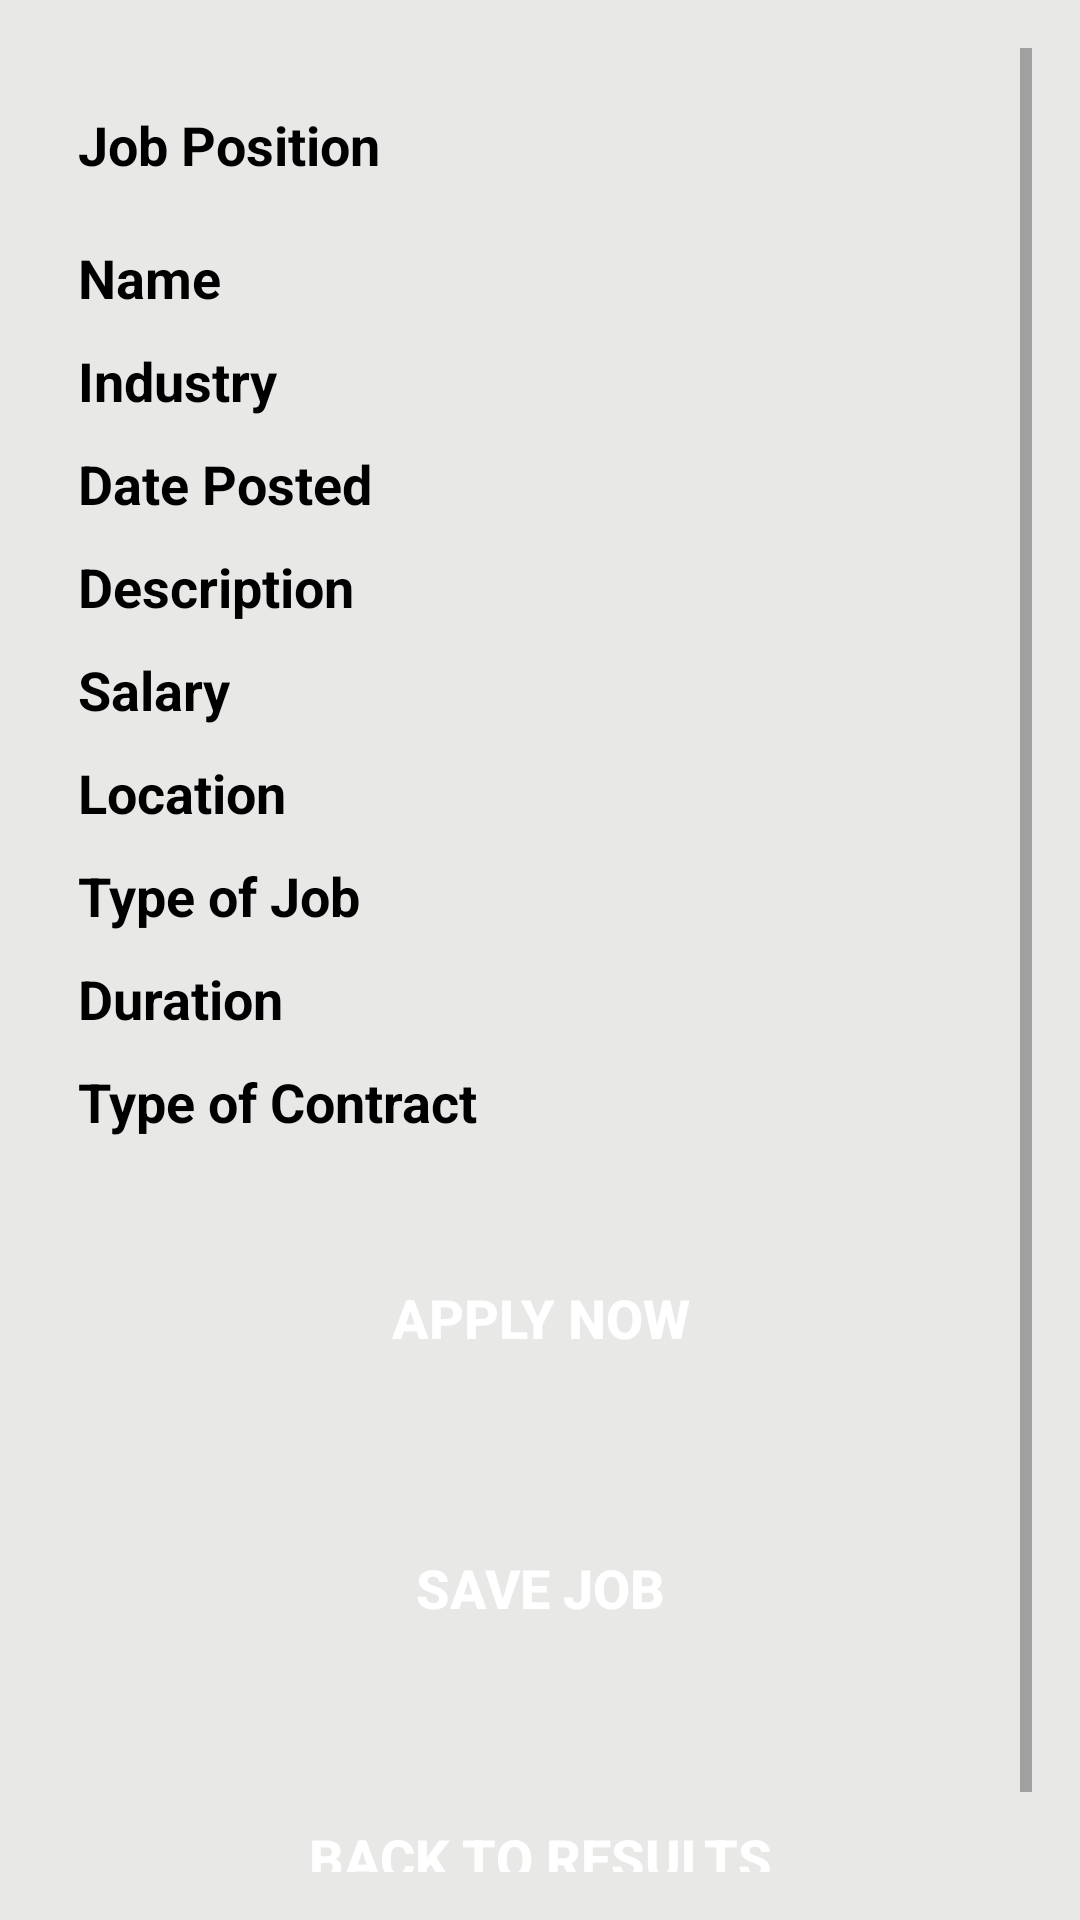

Here is an Android app screen rendered from its layout file. Give the layout XML and the strings, colors and styles it references.
<!-- AndroidManifest.xml: application theme CustomActionBarTheme -->
<!-- res/layout/activity_view_job.xml -->
<RelativeLayout xmlns:android="http://schemas.android.com/apk/res/android"
    xmlns:tools="http://schemas.android.com/tools"
    android:layout_width="match_parent"
    android:layout_height="match_parent"
    android:fillViewport="true"
    android:background="@color/background_layout"
    tools:context=".ViewJob">
    <ScrollView
        xmlns:android="http://schemas.android.com/apk/res/android"
        xmlns:tools="http://schemas.android.com/tools"
        android:layout_width="match_parent"
        android:layout_height="wrap_content"
        android:id="@+id/scroll"
        android:paddingLeft="@dimen/activity_horizontal_margin"
        android:paddingRight="@dimen/activity_horizontal_margin"
        android:paddingTop="@dimen/activity_vertical_margin"
        android:paddingBottom="@dimen/activity_vertical_margin">
        <RelativeLayout xmlns:android="http://schemas.android.com/apk/res/android"
            xmlns:tools="http://schemas.android.com/tools"
            android:layout_width="match_parent"
            android:layout_height="wrap_content">

            <TextView android:text="@string/job_position"
                android:id="@+id/jobPosition"
                android:layout_marginTop="@dimen/margin_top_title"
                android:layout_width="match_parent"
                android:layout_height="wrap_content"
                android:gravity="start"
                android:paddingLeft="@dimen/padding_left"
                android:textColor="@color/black"
                android:textStyle="bold"
                android:textSize="@dimen/text_size"/>

            <TextView android:text="@string/name"
                android:id="@+id/companyName"
                android:layout_marginTop="@dimen/margin_top_title"
                android:layout_width="match_parent"
                android:layout_height="wrap_content"
                android:gravity="start"
                android:paddingLeft="@dimen/padding_left"
                android:layout_below="@+id/jobPosition"
                android:textColor="@color/black"
                android:textSize="@dimen/text_size"
                android:textStyle="bold"/>

            <TextView android:text="@string/industry"
                android:id="@+id/companyIndustry"
                android:layout_marginTop="@dimen/margin_top"
                android:layout_width="match_parent"
                android:layout_height="wrap_content"
                android:gravity="start"
                android:paddingLeft="@dimen/padding_left"
                android:layout_below="@+id/companyName"
                android:textColor="@color/black"
                android:textSize="@dimen/text_size"
                android:textStyle="bold"/>

            <TextView android:text="@string/date_posted"
                android:id="@+id/datePosted"
                android:layout_marginTop="@dimen/margin_top"
                android:layout_width="match_parent"
                android:layout_height="wrap_content"
                android:gravity="start"
                android:paddingLeft="@dimen/padding_left"
                android:layout_below="@+id/companyIndustry"
                android:textColor="@color/black"
                android:textSize="@dimen/text_size"
                android:textStyle="bold"/>

            <TextView android:text="@string/description"
                android:id="@+id/jobDescription"
                android:layout_marginTop="@dimen/margin_top"
                android:layout_width="match_parent"
                android:layout_height="wrap_content"
                android:gravity="start"
                android:paddingLeft="@dimen/padding_left"
                android:layout_below="@+id/datePosted"
                android:textColor="@color/black"
                android:textSize="@dimen/text_size"
                android:textStyle="bold"/>

            <TextView android:text="@string/salary"
                android:id="@+id/salary"
                android:layout_marginTop="@dimen/margin_top"
                android:layout_width="match_parent"
                android:layout_height="wrap_content"
                android:gravity="start"
                android:paddingLeft="@dimen/padding_left"
                android:layout_below="@+id/jobDescription"
                android:textColor="@color/black"
                android:textSize="@dimen/text_size"
                android:textStyle="bold"/>

            <TextView android:text="@string/location"
                android:id="@+id/jobLocation"
                android:layout_marginTop="@dimen/margin_top"
                android:layout_width="match_parent"
                android:layout_height="wrap_content"
                android:gravity="start"
                android:paddingLeft="@dimen/padding_left"
                android:layout_below="@+id/salary"
                android:textColor="@color/black"
                android:textSize="@dimen/text_size"
                android:textStyle="bold"/>

            <TextView android:text="@string/job_type"
                android:id="@+id/jobType"
                android:layout_marginTop="@dimen/margin_top"
                android:layout_width="match_parent"
                android:layout_height="wrap_content"
                android:gravity="start"
                android:paddingLeft="@dimen/padding_left"
                android:layout_below="@+id/jobLocation"
                android:textColor="@color/black"
                android:textSize="@dimen/text_size"
                android:textStyle="bold"/>

            <TextView android:text="@string/job_duration"
                android:id="@+id/jobDuration"
                android:layout_marginTop="@dimen/margin_top"
                android:layout_width="match_parent"
                android:layout_height="wrap_content"
                android:gravity="start"
                android:paddingLeft="@dimen/padding_left"
                android:layout_below="@+id/jobType"
                android:textColor="@color/black"
                android:textSize="@dimen/text_size"
                android:textStyle="bold"/>

            <TextView android:text="@string/type_of_contract"
                android:id="@+id/typeOfContract"
                android:layout_marginTop="@dimen/margin_top"
                android:layout_width="match_parent"
                android:layout_height="wrap_content"
                android:gravity="start"
                android:paddingLeft="@dimen/padding_left"
                android:layout_below="@+id/jobDuration"
                android:textColor="@color/black"
                android:textSize="@dimen/text_size"
                android:textStyle="bold"/>

            <Button
                android:text="@string/apply_button"
                android:id="@+id/applyButton"
                android:layout_marginTop="@dimen/margin_top_title"
                android:layout_below="@+id/typeOfContract"
                android:layout_width="@dimen/width_buttons"
                android:layout_height="@dimen/button_height"
                android:layout_centerHorizontal="true"
                android:onClick="applyNow"
                android:textColor="@color/white"
                android:textSize="@dimen/text_size"
                android:background="@drawable/background_color"
                android:textStyle="bold"
                />
            <Button
                android:text="@string/save_job_button"
                android:id="@+id/saveButton"
                android:layout_height="@dimen/button_height"
                android:layout_marginTop="@dimen/margin_top"
                android:layout_below="@+id/applyButton"
                android:layout_width="@dimen/width_buttons"
                android:layout_gravity="center_horizontal|center_vertical"
                android:layout_centerHorizontal="true"
                android:onClick="saveJob"
                android:textColor="@color/white"
                android:textSize="@dimen/text_size"
                android:background="@drawable/background_color"
                android:textStyle="bold"
                />

            <Button
                android:text="@string/back_button"
                android:id="@+id/backButton"
                android:layout_width="@dimen/width_buttons"
                android:layout_height="@dimen/button_height"
                android:layout_centerHorizontal="true"
                android:layout_below="@+id/saveButton"
                android:layout_margin="@dimen/margin_top"
                android:onClick="goBack"
                android:textColor="@color/white"
                android:textSize="@dimen/text_size"
                android:background="@drawable/background_color"
                android:textStyle="bold"
                />
        </RelativeLayout>
    </ScrollView>
</RelativeLayout>
<!-- resources referenced by this layout -->
<resources>
  <color name="background_layout">#e8e8e7</color>
  <color name="black">#000000</color>
  <color name="white">#ffffff</color>
  <dimen name="activity_horizontal_margin">16dp</dimen>
  <dimen name="activity_vertical_margin">16dp</dimen>
  <dimen name="button_height">80dp</dimen>
  <dimen name="margin_top">10dp</dimen>
  <dimen name="margin_top_title">20dp</dimen>
  <dimen name="padding_left">10dp</dimen>
  <dimen name="text_size">18sp</dimen>
  <dimen name="width_buttons">250dp</dimen>
  <string name="apply_button">Apply Now</string>
  <string name="back_button">Back to Results</string>
  <string name="date_posted">Date Posted</string>
  <string name="description">Description</string>
  <string name="industry">Industry</string>
  <string name="job_duration">Duration</string>
  <string name="job_position">Job Position</string>
  <string name="job_type">Type of Job</string>
  <string name="location">Location</string>
  <string name="name">Name</string>
  <string name="salary">Salary</string>
  <string name="save_job_button">Save Job</string>
  <string name="type_of_contract">Type of Contract</string>
  <style name="MyActionBar" parent="@style/Widget.AppCompat.ActionBar">
          <item name="android:titleTextStyle">@style/TitleTextStyle</item>
          <item name="android:background">@color/background_header</item>
          <item name="android:backgroundStacked">@color/background_header</item>
          <item name="android:backgroundSplit">@color/background_header</item>
          <item name="android:displayOptions">useLogo|showTitle</item>
  
          
          <item name="titleTextStyle">@style/TitleTextStyle</item>
          <item name="background">@color/background_header</item>
          <item name="backgroundStacked">@color/background_header</item>
          <item name="backgroundSplit">@color/background_header</item>
          <item name="displayOptions">useLogo|showTitle</item>
      </style>
  <style name="TabTextStyle" parent="@style/Widget.AppCompat.ActionBar.TabText">
          <item name="android:textColor">@color/white</item>
      </style>
  <style name="TextColor">
          <item name="android:textColor">@color/white</item>
      </style>
  <style name="PopUpStyle" parent="Theme.AppCompat">
          <item name="android:popupMenuStyle">@style/PopUpMenu</item>
      </style>
  <style name="ActionBarTheme" parent="ThemeOverlay.AppCompat.Dark.ActionBar">
          
          <item name="android:textColorPrimary">@color/white</item>
          
          <item name="android:textColorSecondary">@color/white</item>
          
          <item name="actionMenuTextColor">@color/white</item>
          
          <item name="colorControlNormal">@color/white</item>
      </style>
  <style name="TitleTextStyle" parent="@style/TextAppearance.AppCompat.Widget.ActionBar.Title">
          <item name="android:textColor">@color/white</item>
          <item name="android:textStyle">bold</item>
      </style>
  <color name="background_header">#043577</color>
  <style name="PopUpMenu" parent="@style/Widget.AppCompat.Light.PopupMenu">
          <item name="android:textColor">@color/white</item>
          <item name="android:textAppearanceLargePopupMenu">@color/white</item>
          <item name="android:textAppearanceSmallPopupMenu">@color/white</item>
      </style>
</resources>
